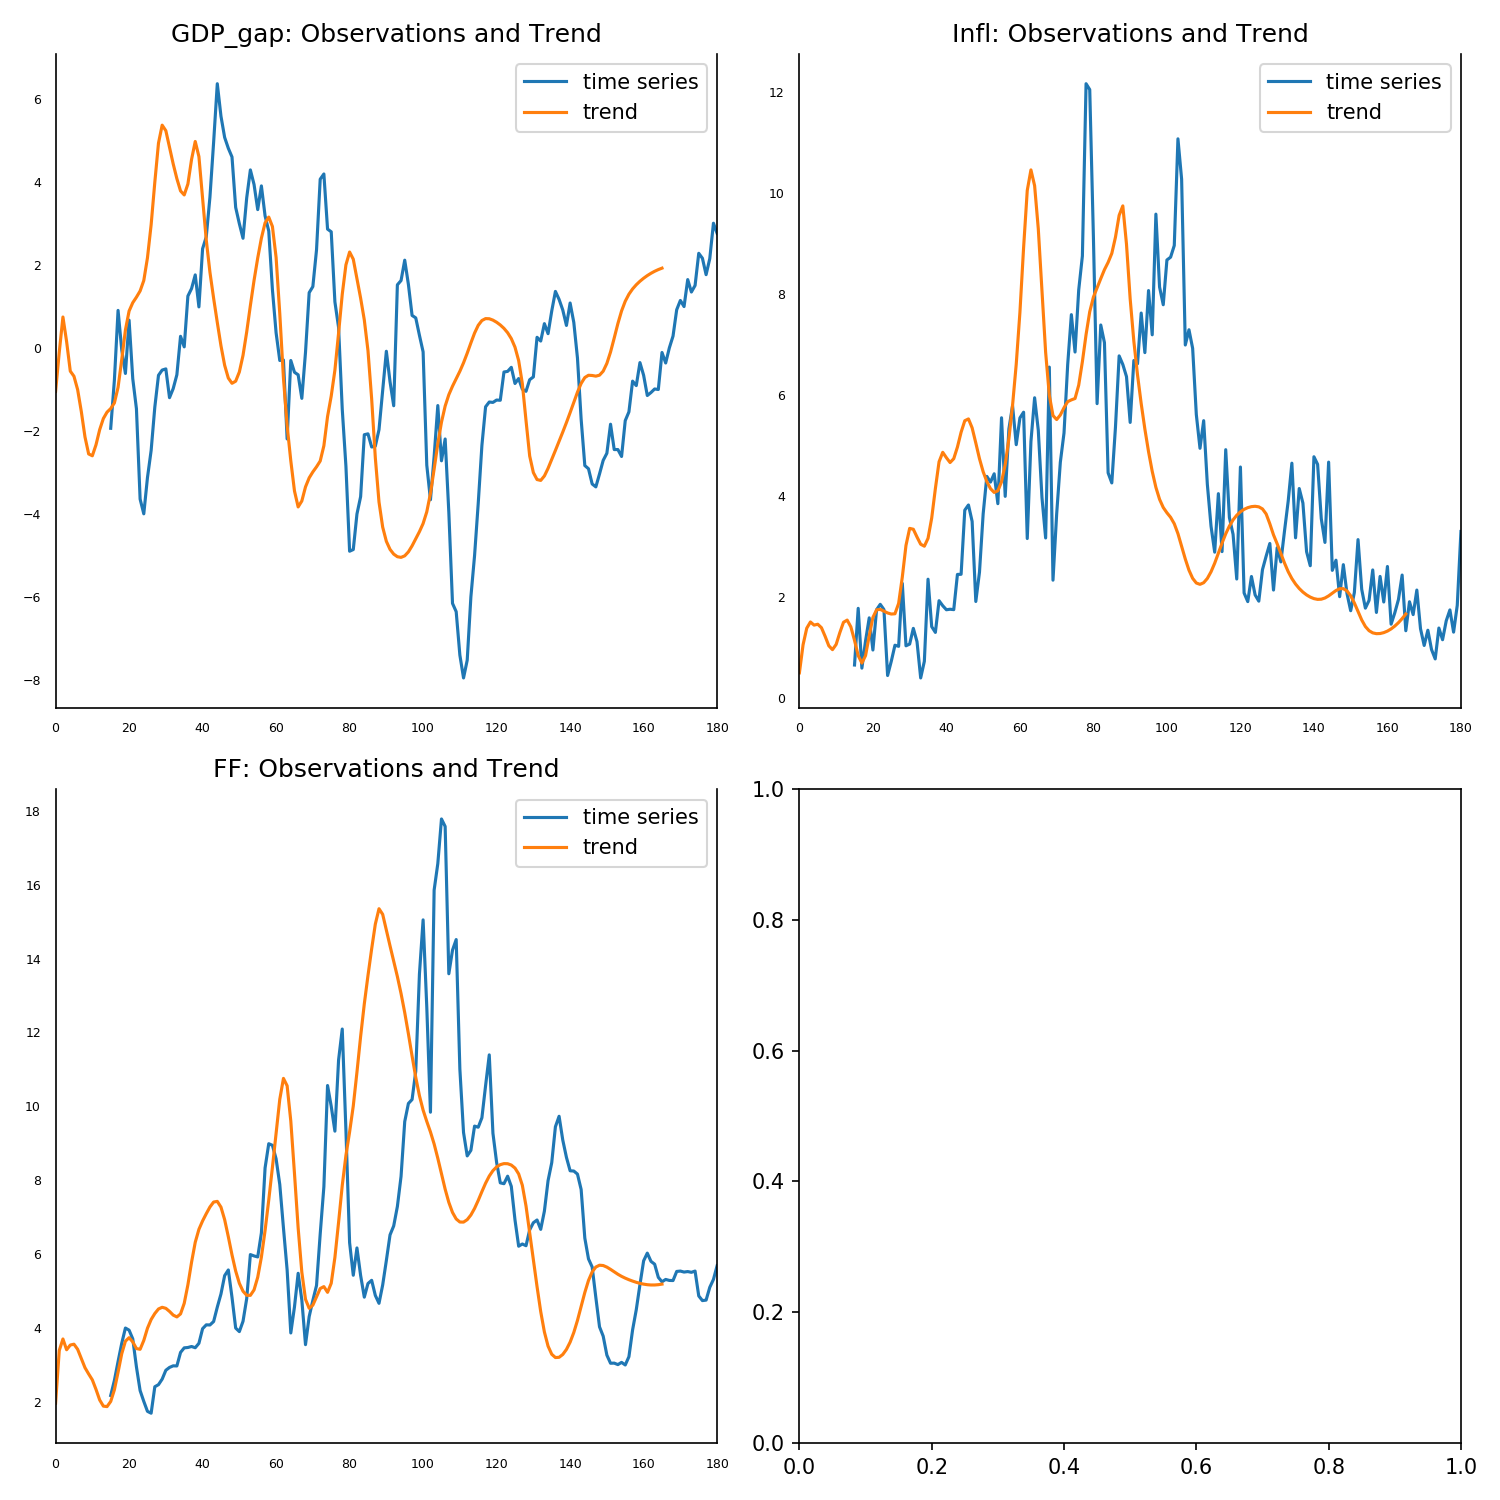

Data behind this chart, as committed beside it:
, 0, 1, 2
0, -1.046, 0.5061, 1.955
1, -0.09908, 1.062, 3.381
2, 0.7493, 1.39, 3.694
3, 0.1563, 1.513, 3.402
4, -0.5558, 1.451, 3.53
5, -0.6792, 1.469, 3.552
6, -1.002, 1.4, 3.415
7, -1.53, 1.229, 3.168
8, -2.143, 1.042, 2.916
9, -2.553, 0.9653, 2.746
10, -2.597, 1.069, 2.587
11, -2.331, 1.301, 2.327
12, -1.967, 1.507, 2.041
13, -1.698, 1.551, 1.875
14, -1.545, 1.416, 1.862
15, -1.458, 1.149, 2.002
16, -1.323, 0.8485, 2.318
17, -0.9474, 0.6996, 2.794
18, -0.2777, 0.8475, 3.294
19, 0.4351, 1.241, 3.634
20, 0.893, 1.603, 3.729
21, 1.094, 1.754, 3.615
22, 1.228, 1.763, 3.434
23, 1.377, 1.728, 3.414
24, 1.629, 1.692, 3.654
25, 2.177, 1.67, 3.985
26, 2.975, 1.676, 4.222
27, 3.999, 1.881, 4.384
28, 4.941, 2.402, 4.507
29, 5.374, 3.029, 4.552
30, 5.241, 3.367, 4.524
31, 4.837, 3.35, 4.441
32, 4.441, 3.196, 4.341
33, 4.085, 3.053, 4.291
34, 3.79, 3.014, 4.373
35, 3.692, 3.169, 4.659
36, 3.956, 3.572, 5.161
37, 4.549, 4.156, 5.775
38, 4.981, 4.685, 6.314
39, 4.617, 4.873, 6.665
40, 3.617, 4.766, 6.892
41, 2.605, 4.671, 7.087
42, 1.827, 4.747, 7.27
43, 1.202, 4.978, 7.403
44, 0.6174, 5.271, 7.421
45, 0.05613, 5.498, 7.265
46, -0.4144, 5.534, 6.927
47, -0.7234, 5.357, 6.464
48, -0.8492, 5.058, 5.972
49, -0.7983, 4.747, 5.535
50, -0.5757, 4.489, 5.203
51, -0.175, 4.294, 4.988
52, 0.3884, 4.153, 4.877
53, 1.026, 4.079, 4.875
54, 1.631, 4.111, 5.023
55, 2.172, 4.288, 5.366
56, 2.65, 4.63, 5.913
57, 3.018, 5.14, 6.63
58, 3.159, 5.805, 7.457
59, 2.931, 6.619, 8.344
... 106 more rows
